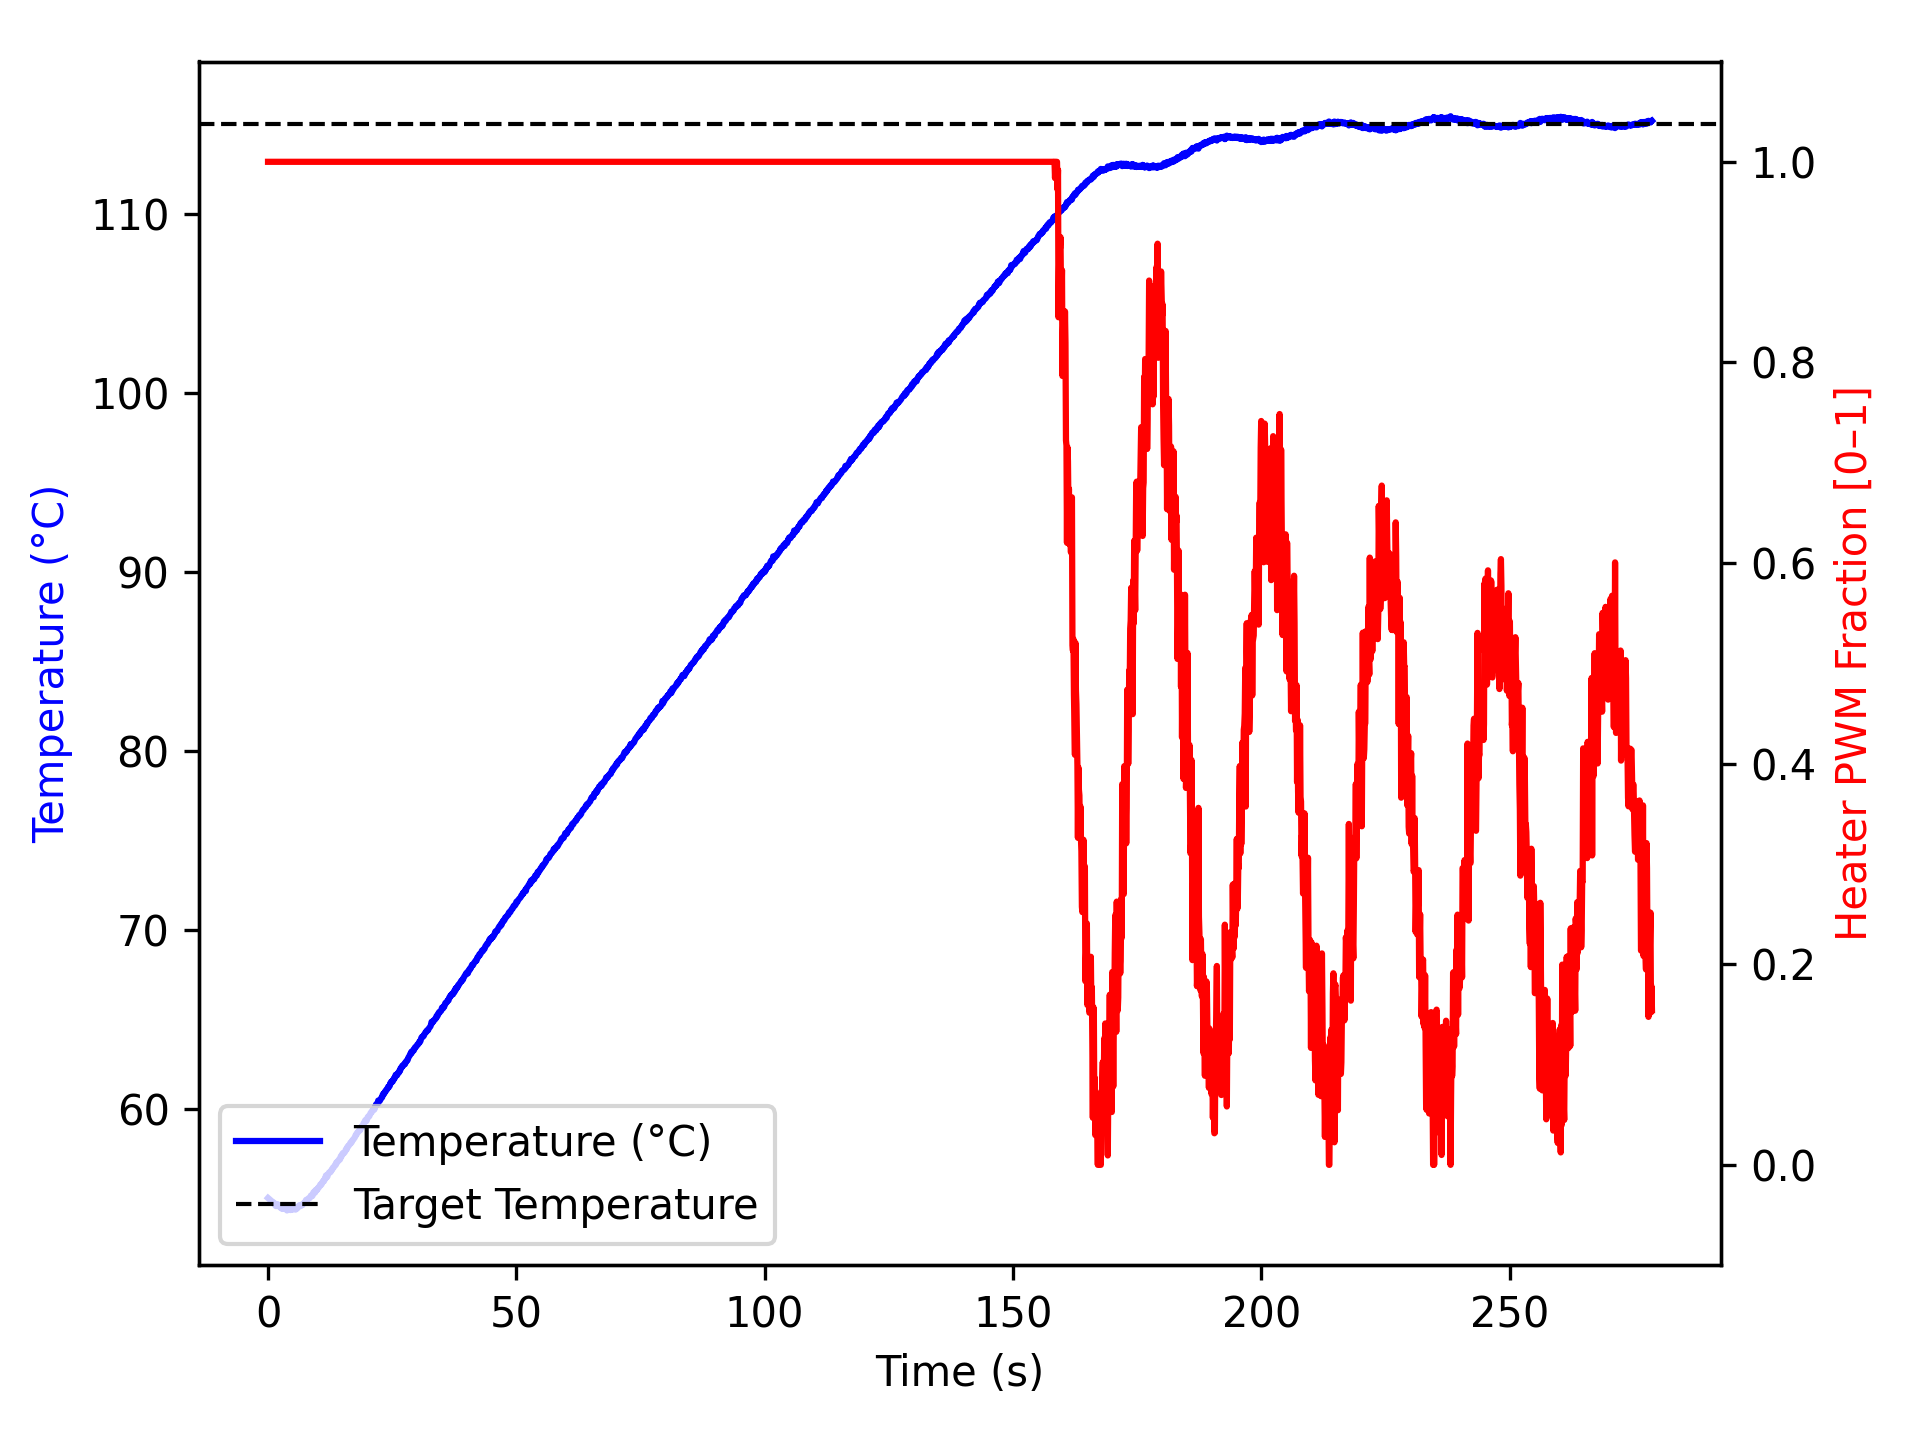

Source data for this figure (header and first rows):
time_ms, temperature, heater
1, 55.02, 1.0
1103, 54.75, 1.0
1204, 54.75, 1.0
1305, 54.68, 1.0
1406, 54.66, 1.0
1507, 54.59, 1.0
1608, 54.56, 1.0
1710, 54.62, 1.0
1811, 54.67, 1.0
1912, 54.67, 1.0
2014, 54.59, 1.0
2115, 54.55, 1.0
2216, 54.55, 1.0
2316, 54.59, 1.0
2417, 54.55, 1.0
2518, 54.57, 1.0
2619, 54.45, 1.0
2720, 54.48, 1.0
2822, 54.47, 1.0
2923, 54.41, 1.0
3024, 54.42, 1.0
3125, 54.49, 1.0
3225, 54.42, 1.0
3325, 54.45, 1.0
3425, 54.41, 1.0
3525, 54.42, 1.0
3625, 54.38, 1.0
3725, 54.37, 1.0
3825, 54.32, 1.0
3925, 54.34, 1.0
4025, 54.38, 1.0
4125, 54.37, 1.0
4225, 54.38, 1.0
4325, 54.36, 1.0
4425, 54.37, 1.0
4526, 54.34, 1.0
4626, 54.36, 1.0
4726, 54.45, 1.0
4827, 54.45, 1.0
4927, 54.37, 1.0
5027, 54.41, 1.0
5128, 54.42, 1.0
5229, 54.5, 1.0
5330, 54.47, 1.0
5431, 54.38, 1.0
5532, 54.37, 1.0
5633, 54.45, 1.0
5734, 54.48, 1.0
5834, 54.42, 1.0
5935, 54.52, 1.0
6035, 54.5, 1.0
6135, 54.55, 1.0
6236, 54.55, 1.0
6336, 54.62, 1.0
6436, 54.56, 1.0
6536, 54.56, 1.0
6636, 54.62, 1.0
6736, 54.63, 1.0
6836, 54.66, 1.0
6936, 54.62, 1.0
... 2,708 more rows
